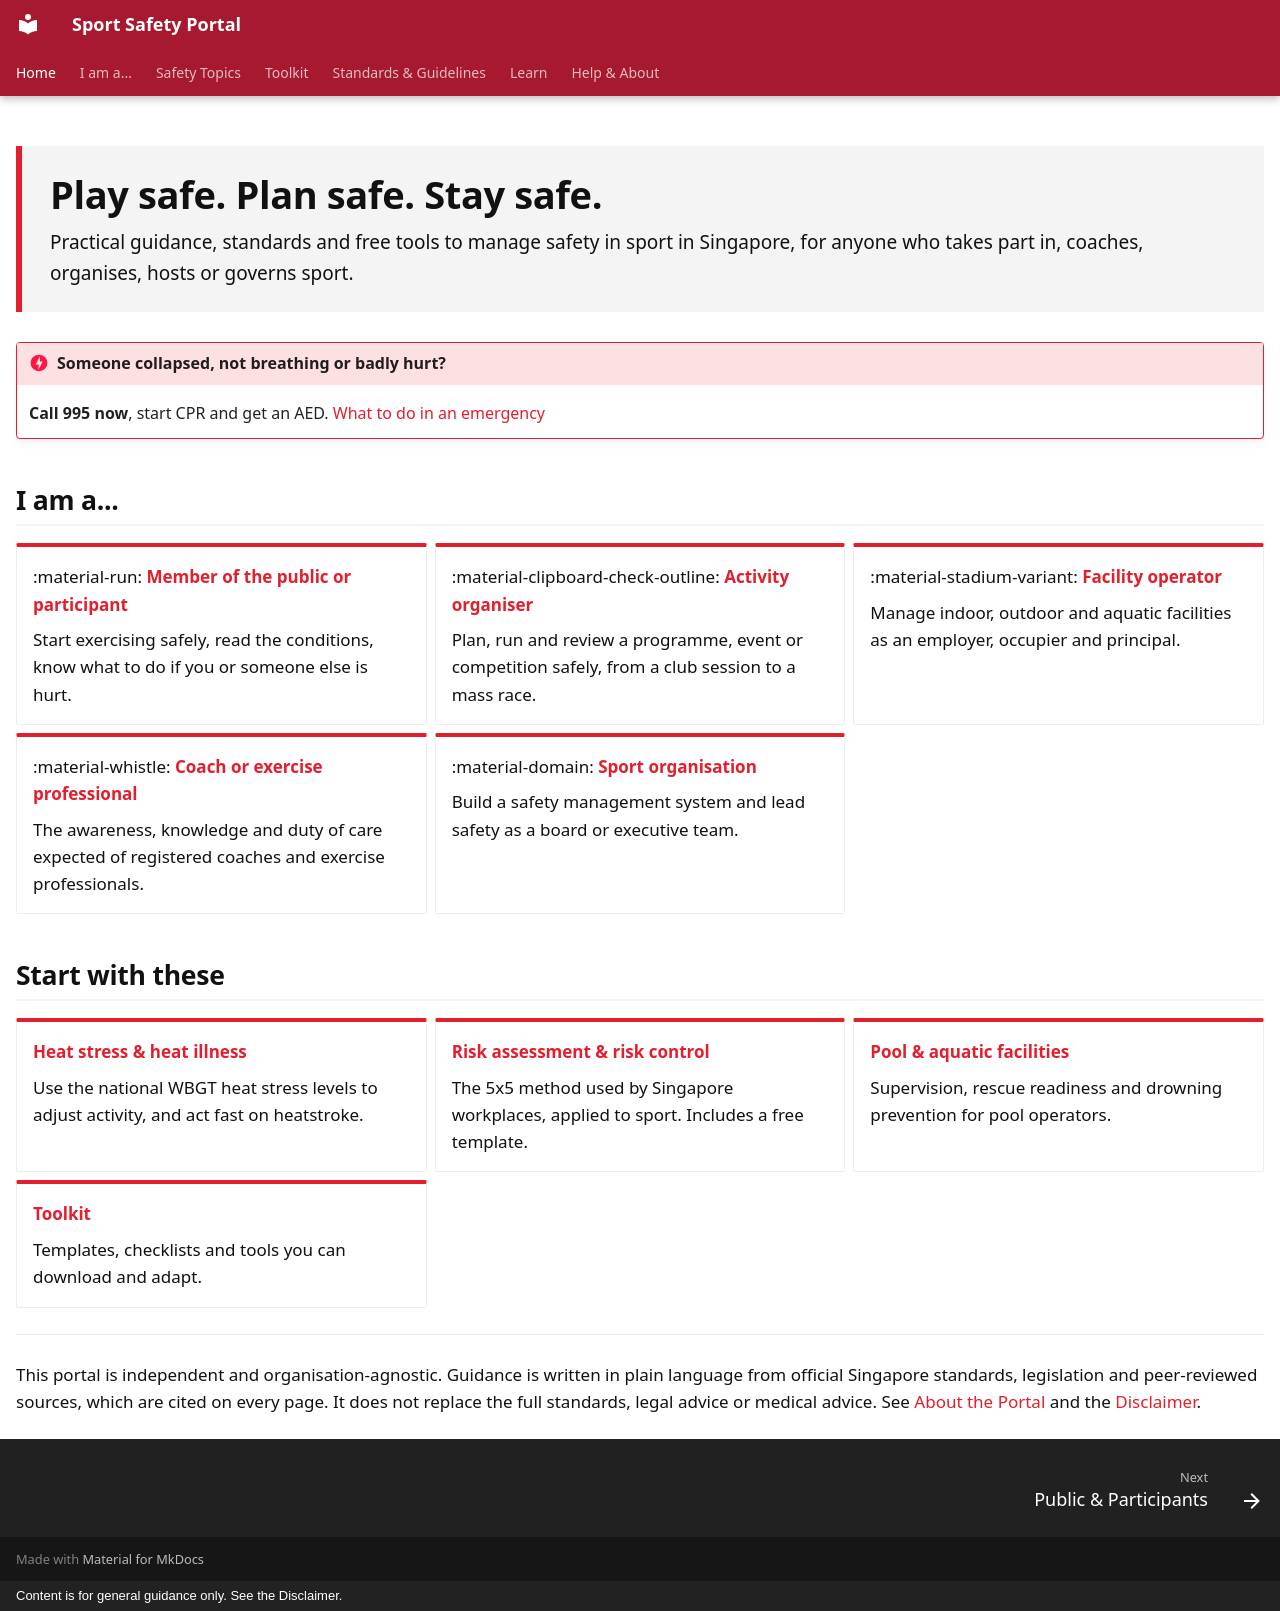

repository: sportsafetysandbox/sportsafety · page: index.html · generator: mkdocs · copyright: Content is for general guidance only. See the Disclaimer.

---
title: Home
hide:
  - navigation
  - toc
---
<!-- handwritten -->

<div class="ssp-hero" markdown>
# Play safe. Plan safe. Stay safe.

Practical guidance, standards and free tools to manage safety in sport in Singapore, for anyone who takes part in, coaches, organises, hosts or governs sport.
</div>

!!! danger "Someone collapsed, not breathing or badly hurt?"
    **Call 995 now**, start CPR and get an AED. [What to do in an emergency](emergency/when-to-call-995.md)

## I am a...

<div class="grid cards" markdown>

-   :material-run: **[Member of the public or participant](participants/index.md)**

    Start exercising safely, read the conditions, know what to do if you or someone else is hurt.

-   :material-clipboard-check-outline: **[Activity organiser](organisers/index.md)**

    Plan, run and review a programme, event or competition safely, from a club session to a mass race.

-   :material-stadium-variant: **[Facility operator](operators/index.md)**

    Manage indoor, outdoor and aquatic facilities as an employer, occupier and principal.

-   :material-whistle: **[Coach or exercise professional](coaches-exercise-professionals/index.md)**

    The awareness, knowledge and duty of care expected of registered coaches and exercise professionals.

-   :material-domain: **[Sport organisation](organisations/index.md)**

    Build a safety management system and lead safety as a board or executive team.

</div>

## Start with these

<div class="grid cards" markdown>

-   **[Heat stress & heat illness](topics/environmental/heat-stress.md)**

    Use the national WBGT heat stress levels to adjust activity, and act fast on heatstroke.

-   **[Risk assessment & risk control](organisers/risk-assessment.md)**

    The 5x5 method used by Singapore workplaces, applied to sport. Includes a free template.

-   **[Pool & aquatic facilities](operators/pool-aquatic-facilities.md)**

    Supervision, rescue readiness and drowning prevention for pool operators.

-   **[Toolkit](toolkit/index.md)**

    Templates, checklists and tools you can download and adapt.

</div>

---

This portal is independent and organisation-agnostic. Guidance is written in plain language from official Singapore standards, legislation and peer-reviewed sources, which are cited on every page. It does not replace the full standards, legal advice or medical advice. See [About the Portal](help/about.md) and the [Disclaimer](help/disclaimer.md).
